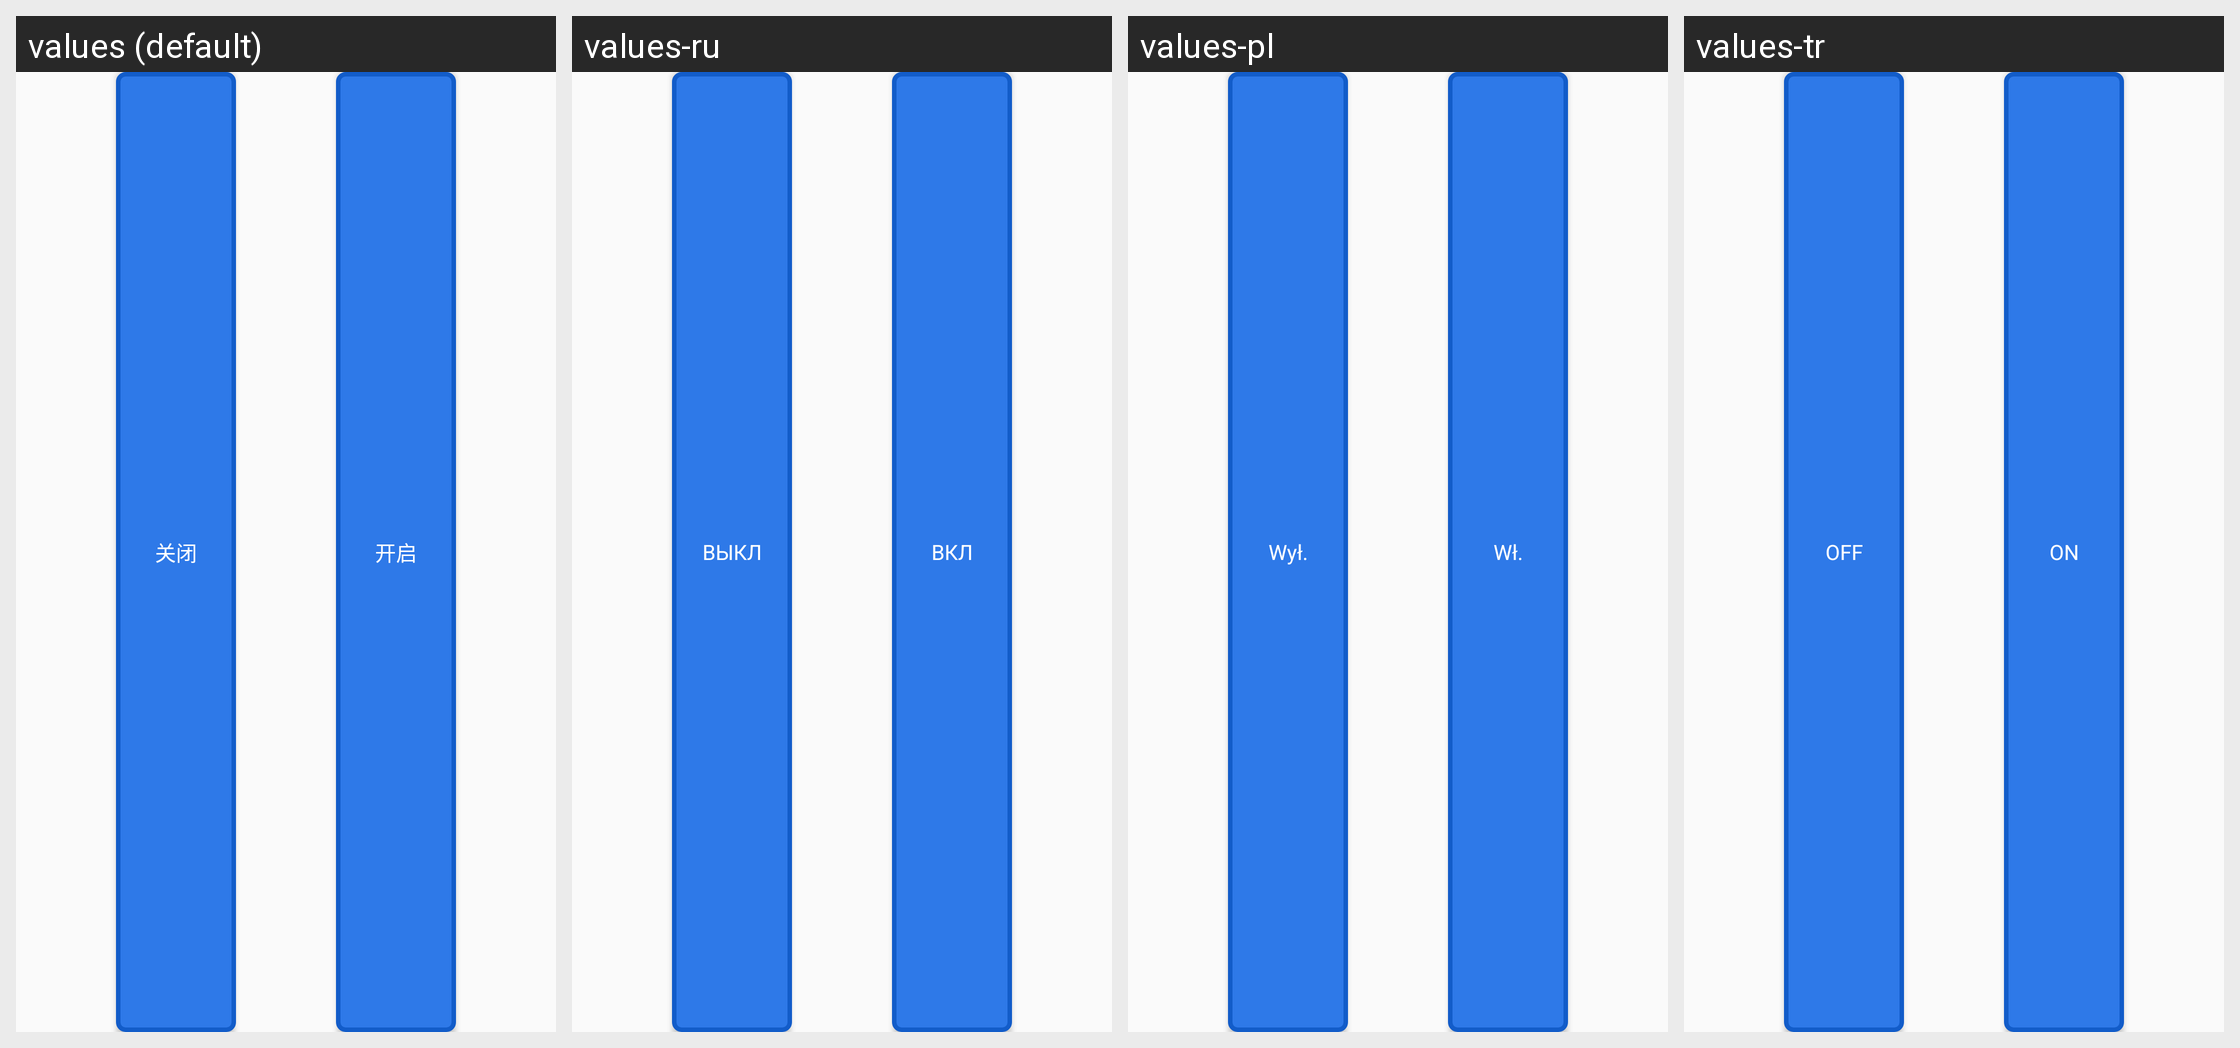

Here is an Android app screen in its default locale and in the app's own translations. Write out the translated-string differences for the strings that appear on this screen.
Android screen res/layout/layout_spo2_setting_fast_sat.xml rendered under 4 locales, left to right: values (default), values-ru, values-pl, values-tr. Device: Nexus 5 (rendered at 1080×1920; each locale shown at half size, 540×960, under a caption strip naming it); theme AppTheme.
Other locales in the repository, not shown: values-en.
Strings drawn on this screen, with the default value and each locale's value (text and hints the layout hard-codes, and strings that could not be matched under every locale, appear in the picture but are not listed):

on
  values: 开启
  values-ru: ВКЛ
  values-pl: Wł.
  values-tr: ON

off
  values: 关闭
  values-ru: ВЫКЛ
  values-pl: Wył.
  values-tr: OFF
